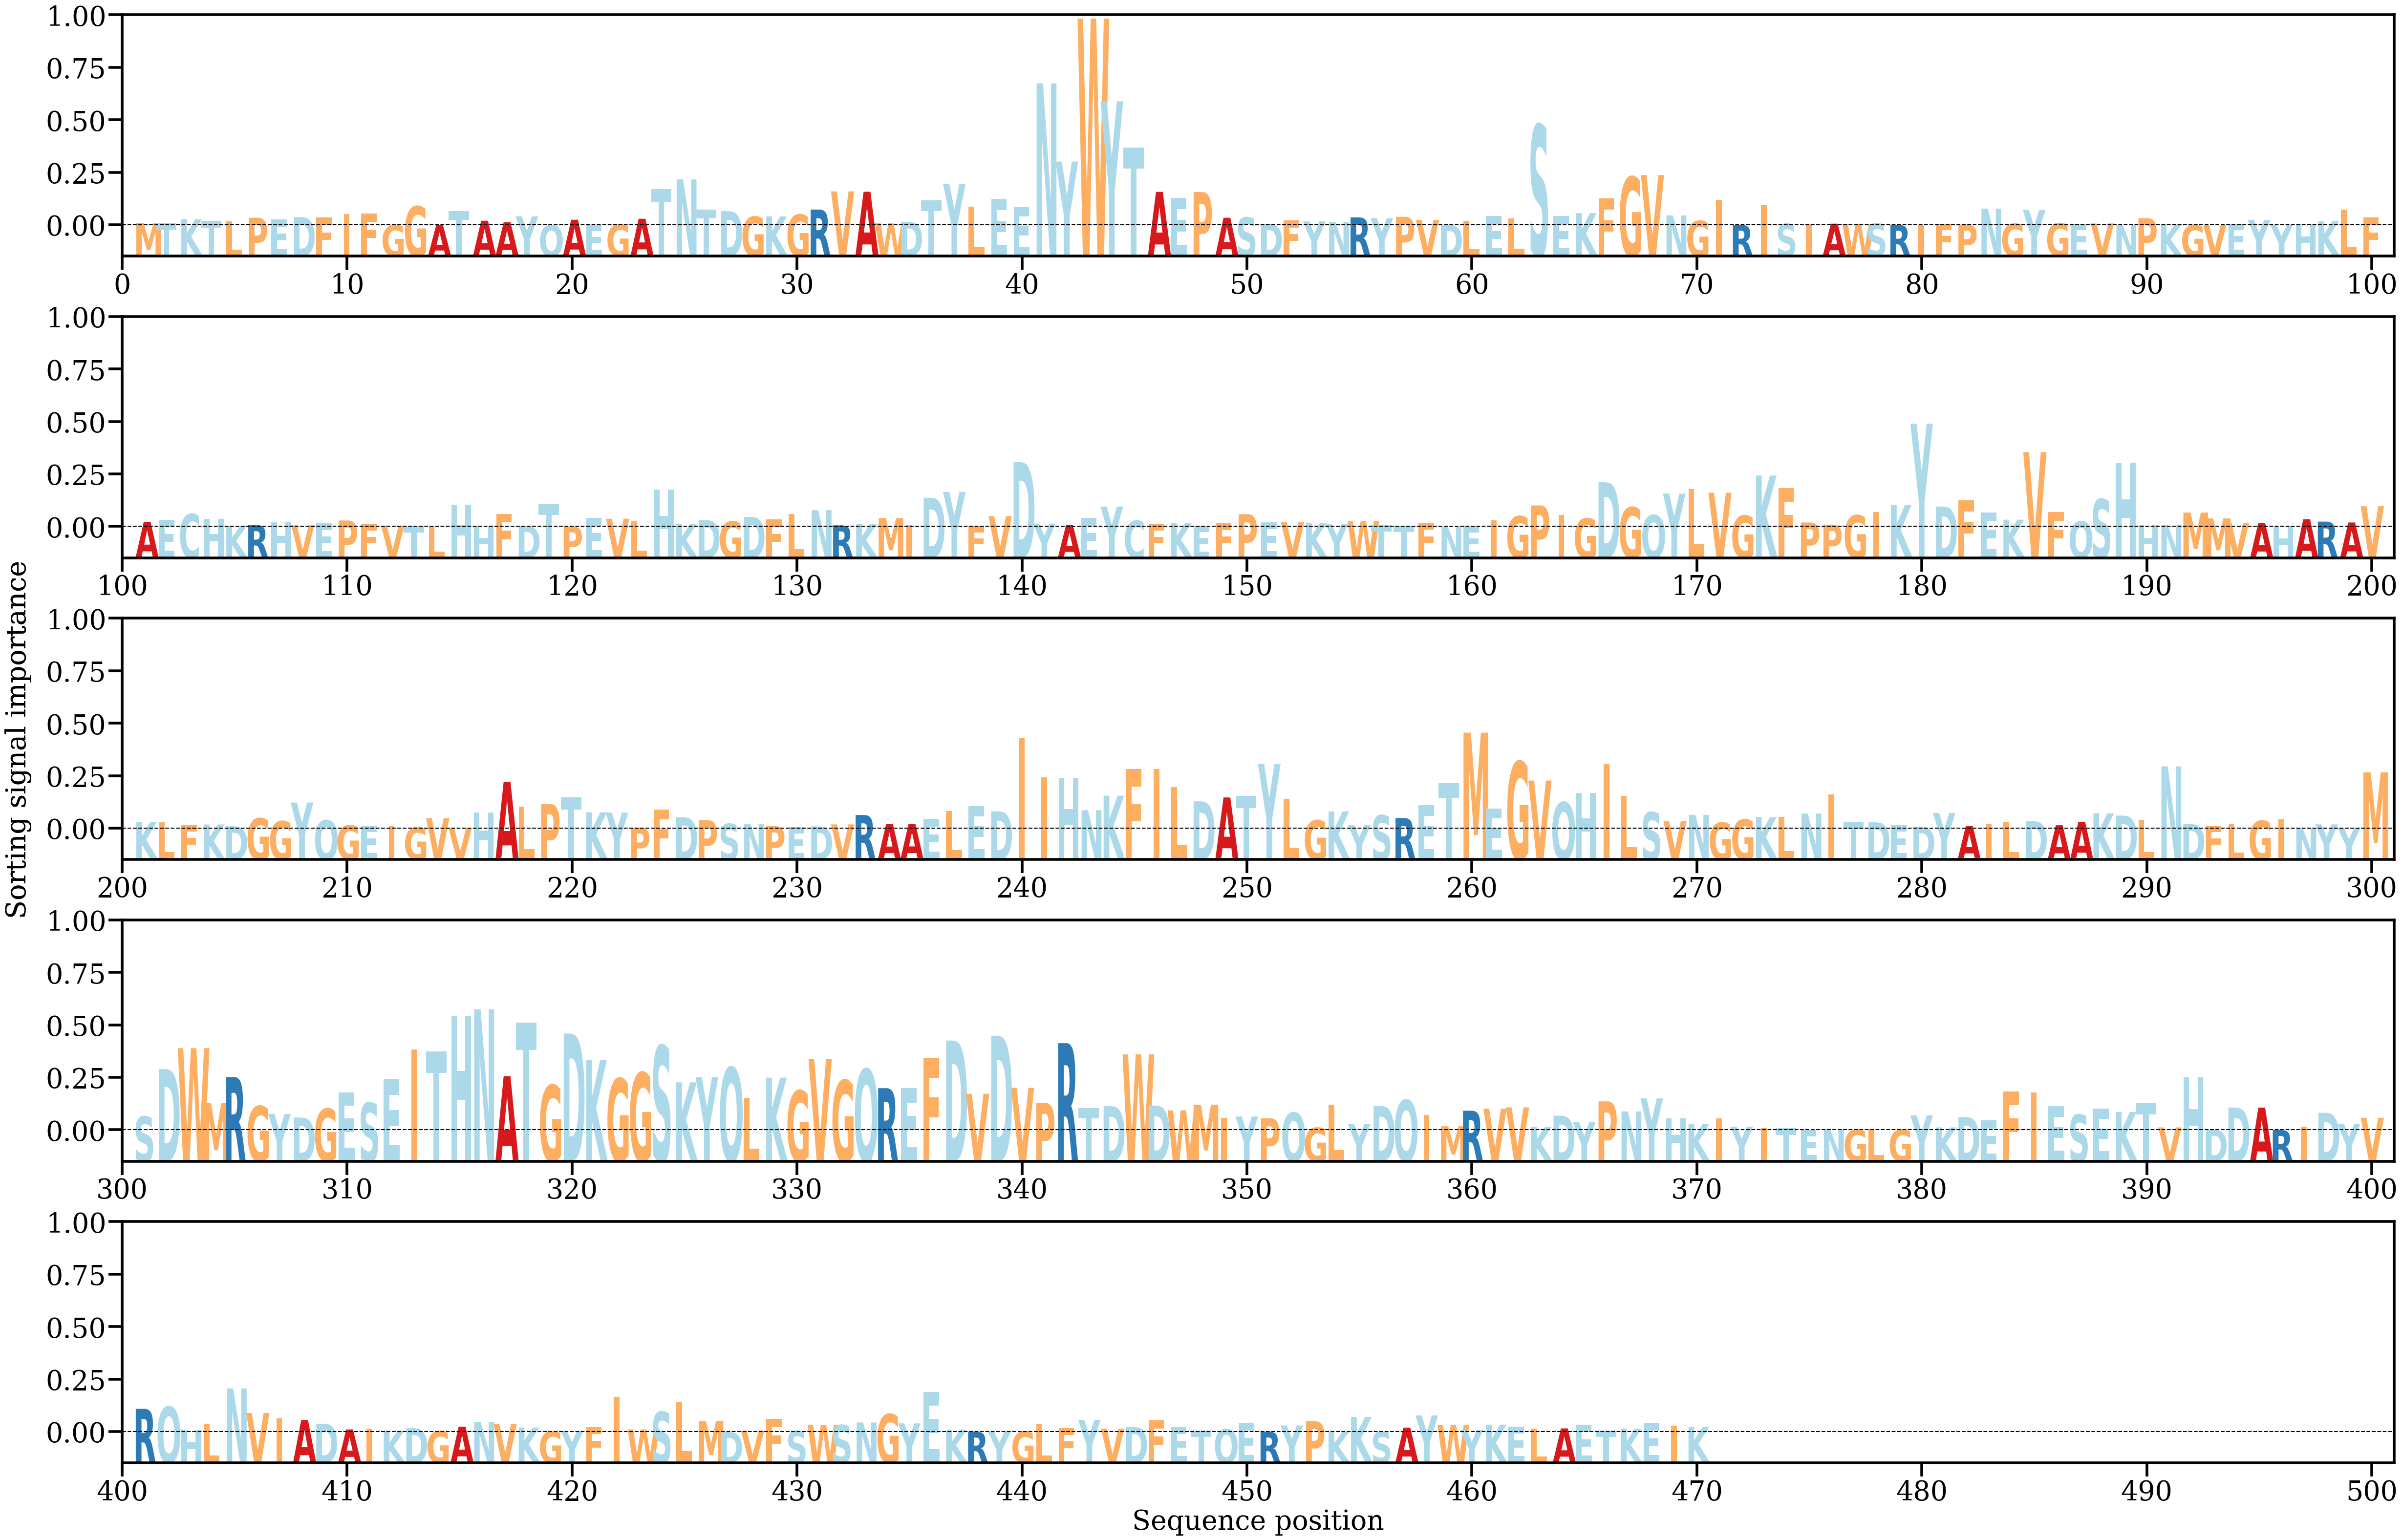

The data file committed next to this chart (first rows):
AA, Alpha
M, [0.00028509]
T, [0.00026249]
K, [0.00069651]
T, [0.0005049]
L, [0.00042906]
P, [0.00085613]
E, [0.00066465]
D, [0.00092846]
F, [0.00086552]
I, [0.00125353]
F, [0.00131669]
G, [3.2668042e-05]
G, [0.00214826]
A, [3.1924028e-05]
T, [0.00162145]
A, [0.00051829]
A, [0.00033938]
Y, [0.00100256]
Q, [1.6280668e-05]
A, [0.00063191]
E, [2.4056073e-05]
G, [0.00010127]
A, [0.00074289]
T, [0.00409224]
N, [0.0051735]
T, [0.00178524]
D, [0.00160184]
G, [0.00098051]
K, [0.00100607]
G, [0.00121734]
R, [0.00177623]
V, [0.00382304]
A, [0.00378233]
W, [0.000226]
D, [0.00040072]
T, [0.00282453]
Y, [0.00468769]
L, [0.00210574]
E, [0.00299245]
E, [0.00206995]
N, [0.01598701]
Y, [0.00718272]
W, [0.02327791]
Y, [0.01396474]
T, [0.00878452]
A, [0.00376775]
E, [0.0031007]
P, [0.00374598]
A, [0.00085477]
S, [0.00089141]
D, [0.00018101]
F, [0.00054544]
Y, [0.00044182]
N, [0.0003902]
R, [0.00089343]
Y, [0.00080412]
P, [0.00096524]
V, [0.0005949]
D, [6.343878e-05]
L, [0.00049991]
... 410 more rows
